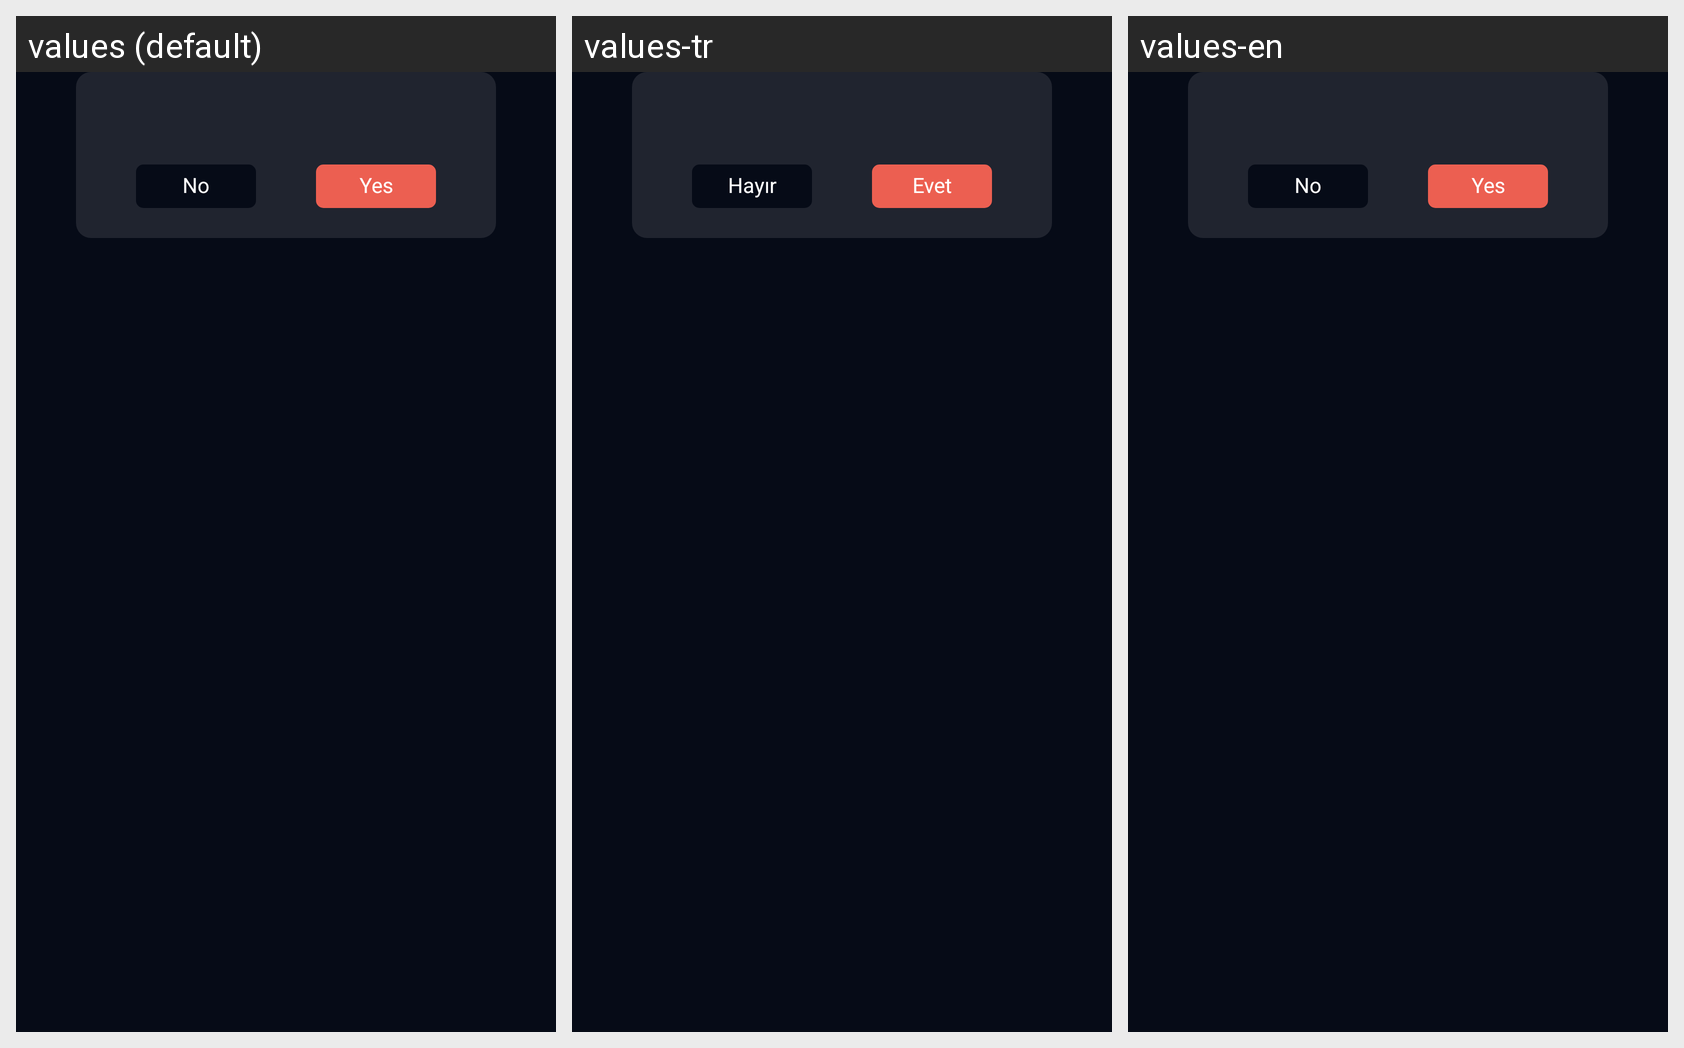

Strings drawn on this Android screen and how each of the app's shown locales translates them:
Android screen res/layout/dialog_question.xml rendered under 3 locales, left to right: values (default), values-tr, values-en. Device: Nexus 5 (rendered at 1080×1920; each locale shown at half size, 540×960, under a caption strip naming it); theme Theme.NERFIT.
Strings drawn on this screen, with the default value and each locale's value (text and hints the layout hard-codes, and strings that could not be matched under every locale, appear in the picture but are not listed):

no
  values: No
  values-tr: Hayır
  values-en: No

yes
  values: Yes
  values-tr: Evet
  values-en: Yes
